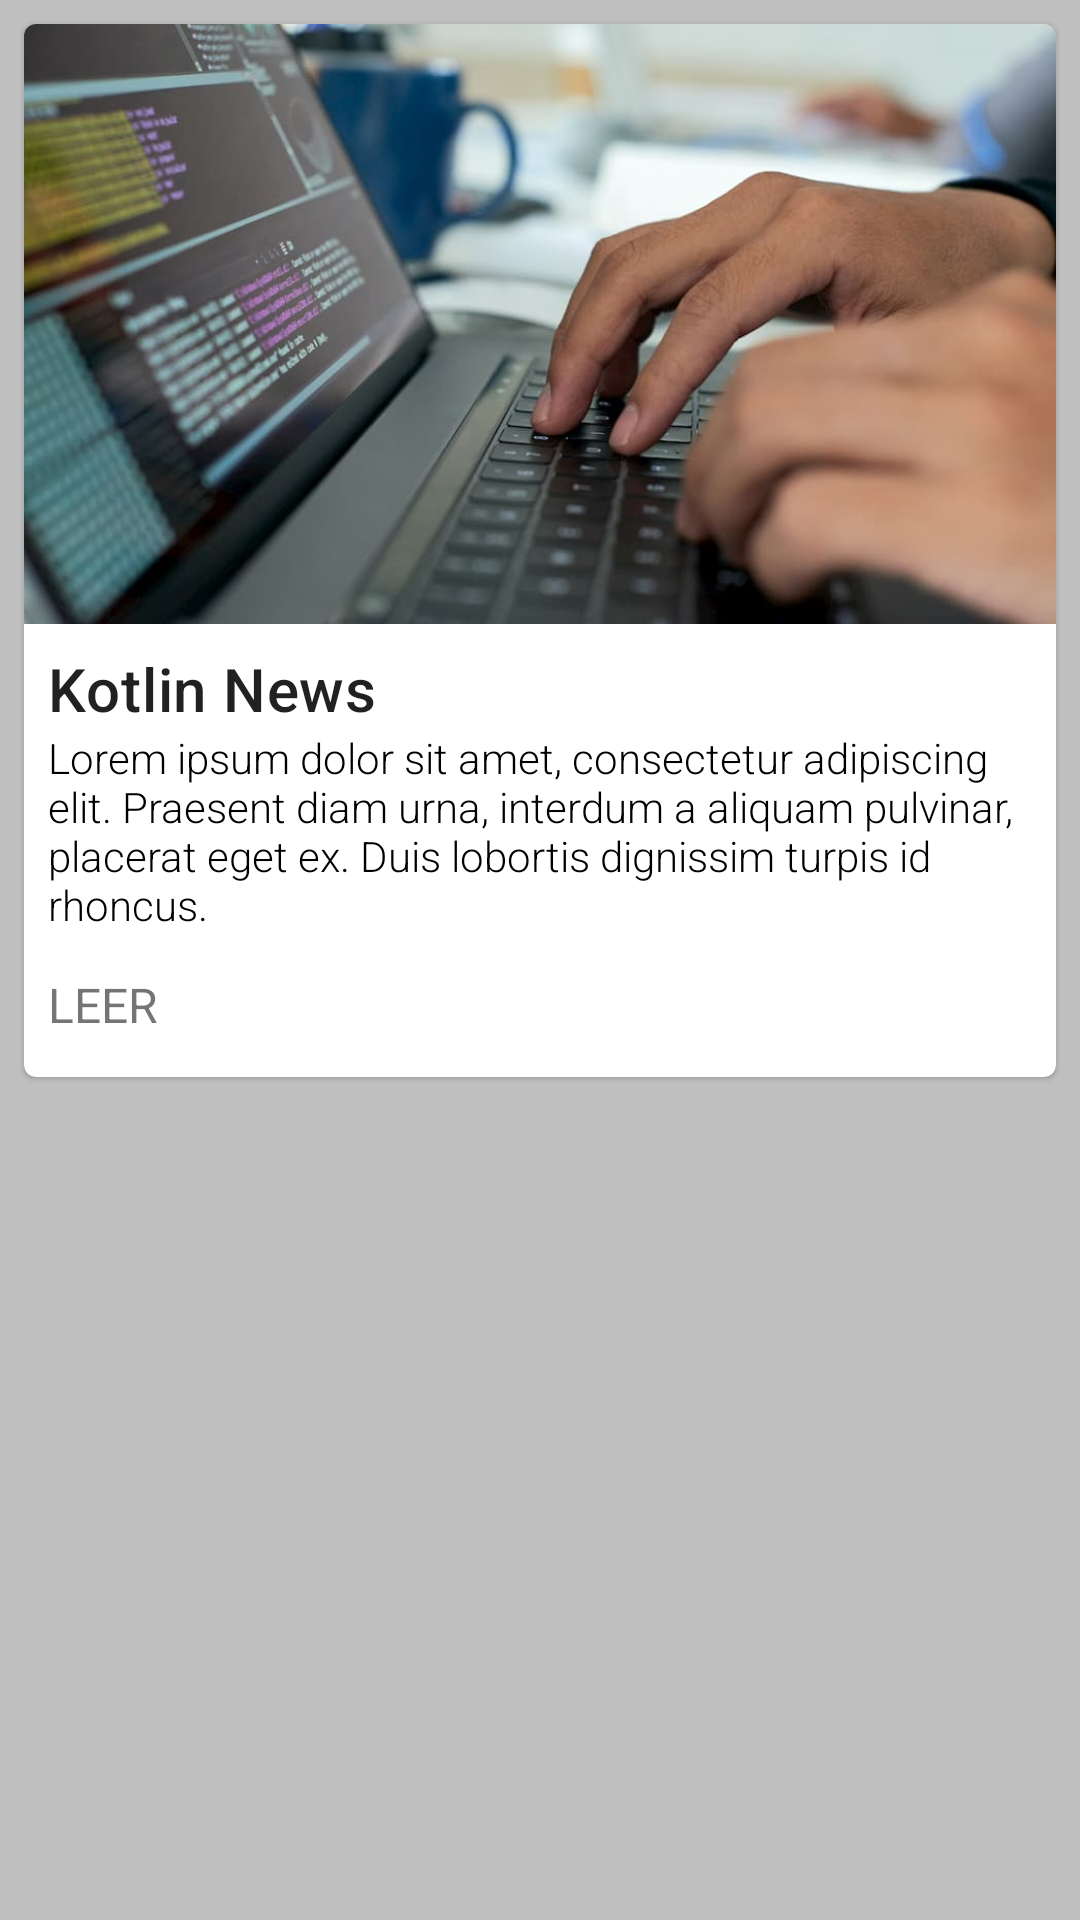

Here is an Android app screen rendered from its layout file. Give the layout XML and the strings, colors and styles it references.
<!-- AndroidManifest.xml: application theme AppTheme -->
<!-- res/layout/activity_main.xml -->
<?xml version="1.0" encoding="utf-8"?>
<LinearLayout xmlns:android="http://schemas.android.com/apk/res/android"
    xmlns:app="http://schemas.android.com/apk/res-auto"
    xmlns:tools="http://schemas.android.com/tools"
    android:layout_width="match_parent"
    android:layout_height="match_parent"
    android:background="#bfbfbf"
    tools:context=".MainActivity">

    <com.google.android.material.card.MaterialCardView
        android:layout_width="match_parent"
        android:layout_height="wrap_content"
        android:layout_margin="8dp"
        android:layout_marginLeft="@dimen/mtrl_card_spacing"
        android:layout_marginTop="@dimen/mtrl_card_spacing"
        android:layout_marginRight="@dimen/mtrl_card_spacing"
        android:minHeight="200dp">

        <LinearLayout
            android:layout_width="match_parent"
            android:layout_height="wrap_content"
            android:orientation="vertical">

            <ImageView
                android:layout_width="match_parent"
                android:layout_height="200dp"
                android:scaleType="centerCrop"
                android:src="@drawable/programming"/>

            <LinearLayout
                android:layout_width="wrap_content"
                android:layout_height="wrap_content"
                android:layout_margin="8dp"
                android:orientation="vertical">

                <TextView
                    style="@style/TextAppearance.MaterialComponents.Headline6"
                    android:layout_width="wrap_content"
                    android:layout_height="wrap_content"
                    android:text="Kotlin News"/>

                <TextView
                    android:layout_width="wrap_content"
                    android:layout_height="wrap_content"
                    android:fontFamily="sans-serif-light"
                    android:layout_marginBottom="8dp"
                    android:text="Lorem ipsum dolor sit amet, consectetur adipiscing elit. Praesent diam urna, interdum a aliquam pulvinar, placerat eget ex. Duis lobortis dignissim turpis id rhoncus."
                    android:textColor="@android:color/background_dark" />

                <RelativeLayout
                    android:layout_width="wrap_content"
                    android:layout_height="wrap_content">

                    <TextView
                        android:layout_width="wrap_content"
                        android:layout_height="wrap_content"
                        android:layout_alignParentStart="true"
                        android:layout_alignParentLeft="true"
                        android:layout_centerVertical="true"
                        android:textSize="16sp"
                        android:text="LEER" />

                    <ImageButton
                        android:layout_width="32dp"
                        android:layout_height="32dp"
                        android:layout_alignParentEnd="true"
                        android:src="@drawable/ic_share"
                        android:background="@null"
                        android:scaleType="centerCrop"
                        android:layout_alignParentRight="true" />
                </RelativeLayout>
            </LinearLayout>
        </LinearLayout>
    </com.google.android.material.card.MaterialCardView>

</LinearLayout>
<!-- resources referenced by this layout -->
<resources>
  <!-- drawable programming: jpg bitmap (drawable, 42361 bytes) -->
  <style name="AppTheme" parent="Theme.MaterialComponents.Light.DarkActionBar">
          
          <item name="colorPrimary">@color/colorPrimary</item>
          <item name="colorPrimaryDark">@color/colorPrimaryDark</item>
          <item name="colorAccent">@color/colorAccent</item>
      </style>
  <!-- not gathered from this repository: default colours our renderer supplied (Android Studio template values) -->
  <color name="colorPrimary">#FF6200EE</color>
  <color name="colorPrimaryDark">#FF3700B3</color>
  <color name="colorAccent">#FF03DAC5</color>
</resources>
